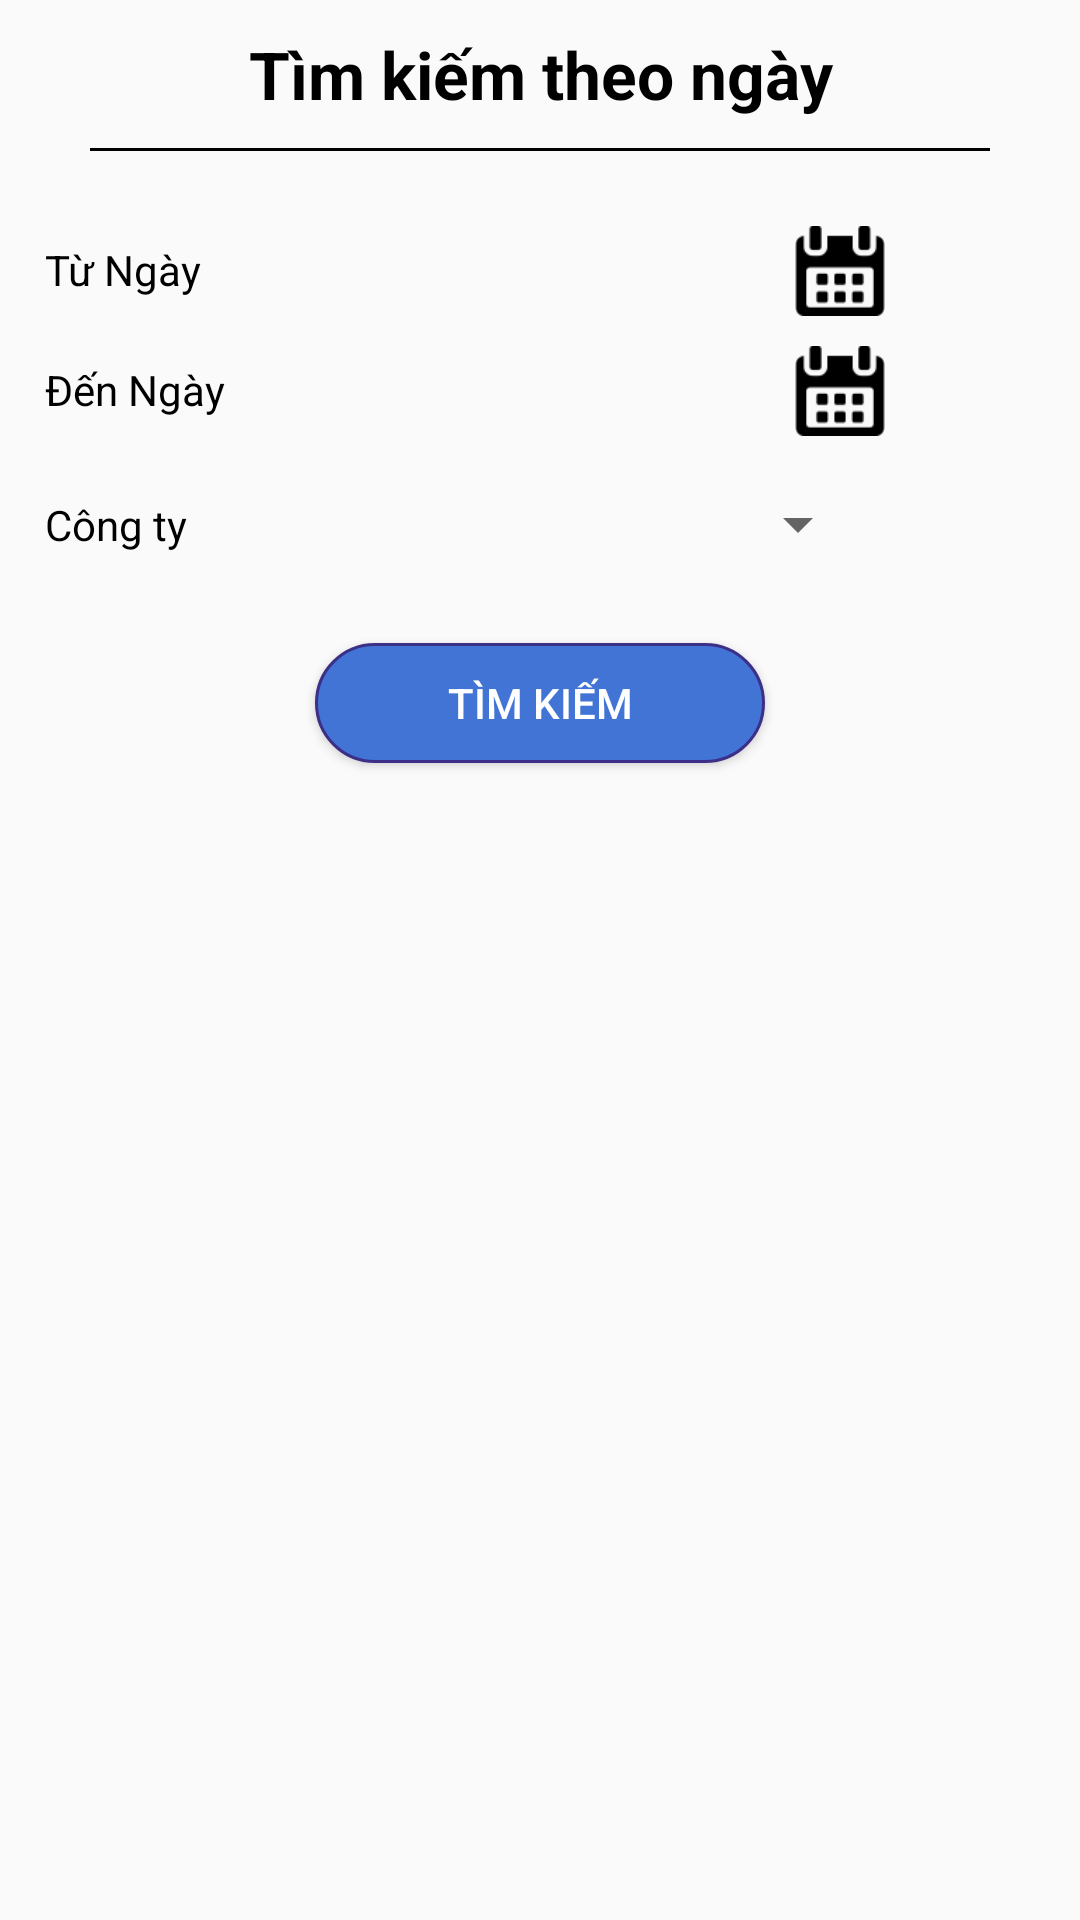

This screen was rendered from an Android layout file. Write that file and the resources it references.
<!-- AndroidManifest.xml: application theme AppTheme -->
<!-- res/layout/dialog_theongay.xml -->
<?xml version="1.0" encoding="utf-8"?>
<LinearLayout xmlns:android="http://schemas.android.com/apk/res/android"
    xmlns:tools="http://schemas.android.com/tools"
    android:layout_width="350dp"
    android:layout_height="match_parent"
    xmlns:app="http://schemas.android.com/apk/res-auto"
    android:orientation="vertical">
    <TextView
        android:layout_width="match_parent"
        android:layout_height="wrap_content"
        android:text="Tìm kiếm theo ngày"
        android:gravity="center_horizontal"
        android:textColor="#000"
        android:layout_margin="10dp"
        android:textSize="22sp"
        android:textStyle="bold" />

    <View
        android:layout_gravity="center_horizontal"
        android:layout_width="match_parent"
        android:layout_marginLeft="30dp"
        android:layout_marginRight="30dp"
        android:layout_marginBottom="15dp"
        android:background="#000"
        android:layout_height="1dp" />
    <LinearLayout
        android:layout_marginTop="10dp"
        android:layout_marginLeft="10dp"
        android:layout_width="match_parent"
        android:orientation="horizontal"
        android:layout_height="wrap_content">
        <TextView
            android:textColor="#000"
            android:padding="5dp"
            android:layout_width="75dp"
            android:layout_height="wrap_content"
            android:text="Từ Ngày"
            />

        <TextView
            android:id="@+id/txtngaybatdau"
            android:layout_width="150dp"
            android:layout_height="match_parent"
            android:layout_marginLeft="15dp"
            android:padding="5dp" />
        <ImageView
            android:id="@+id/btnChooseStarDay"
            android:layout_marginLeft="15dp"
            android:layout_width="30dp"
            android:background="@drawable/calendar"
            android:layout_height="30dp" />
    </LinearLayout>
    <LinearLayout
        android:layout_marginTop="10dp"
        android:layout_marginLeft="10dp"
        android:layout_width="match_parent"
        android:orientation="horizontal"
        android:layout_marginBottom="15dp"
        android:layout_height="wrap_content">
        <TextView
            android:padding="5dp"
            android:textColor="#000"
            android:layout_width="75dp"
            android:layout_height="wrap_content"
            android:text="Đến Ngày"
            />

        <TextView
            android:id="@+id/txtngayketthuc"
            android:layout_width="150dp"
            android:layout_height="wrap_content"
            android:layout_marginLeft="15dp"
            android:padding="5dp" />
        <ImageView
            android:layout_marginLeft="15dp"
            android:layout_width="30dp"
            android:id="@+id/btnChooseEndDay"
            android:background="@drawable/calendar"
            android:layout_height="30dp" />
    </LinearLayout>

    <LinearLayout

        android:layout_marginLeft="10dp"
        android:layout_width="match_parent"
        android:orientation="horizontal"
        android:layout_marginBottom="15dp"
        android:layout_height="wrap_content">
        <TextView
            android:padding="5dp"
            android:textColor="#000"
            android:layout_width="75dp"
            android:layout_height="wrap_content"
            android:text="Công ty"
            />

        <Spinner
            android:id="@+id/spinner1"
            android:layout_width="190dp"
            android:layout_height="match_parent"
            android:layout_marginLeft="15dp" />
    </LinearLayout>

    <TextView
        android:id="@+id/txtText"
        android:textColor="#000"
        android:visibility="gone"
        android:layout_gravity="center_horizontal"
        android:layout_width="75dp"
        android:layout_height="10dp"

        />
    <TextView
        android:id="@+id/txtCheck"
        android:textColor="#FF0000"
        android:text="Bạn chưa chọn công ty"
        android:visibility="gone"
        android:layout_gravity="center_horizontal"
        android:layout_width="wrap_content"
        android:layout_height="wrap_content"

        />
    <Button
        android:layout_gravity="center_horizontal"
        android:layout_margin="10dp"
        android:id="@+id/btnsearchngay"
        android:text="Tìm kiếm"
        android:textColor="#FFFFFF"
        android:textSize="14sp"
        android:layout_width="150dp"
        android:layout_height="40dp"
        android:background="@drawable/buttonshape"
        />
</LinearLayout>
<!-- resources referenced by this layout -->
<resources>
  <!-- drawable buttonshape (drawable) -->
  <?xml version="1.0" encoding="utf-8"?>
  <shape xmlns:android="http://schemas.android.com/apk/res/android" android:shape="rectangle" >
      <corners
          android:radius="40dp"
          />
      <gradient
          android:angle="45"
          android:centerX="35%"
          android:centerColor="#4274D6"
          android:startColor="#4274D6"
          android:endColor="#4274D6"
          android:type="linear"
          />
      <size
          android:width="270dp"
          android:height="60dp"
          />
      <stroke
          android:width="1dp"
          android:color="#3B2F87"
          />
  </shape>
  <!-- drawable calendar: png bitmap (drawable, 1188 bytes) -->
  <style name="AppTheme" parent="Theme.AppCompat.Light.NoActionBar">
          
          <item name="colorPrimary">@color/colorPrimary</item>
          <item name="colorPrimaryDark">@color/colorPrimaryDark</item>
          <item name="colorAccent">@color/colorAccent</item>
      </style>
  <color name="colorPrimary">#3F51B5</color>
  <color name="colorPrimaryDark">#303F9F</color>
  <color name="colorAccent">#FF4081</color>
</resources>
